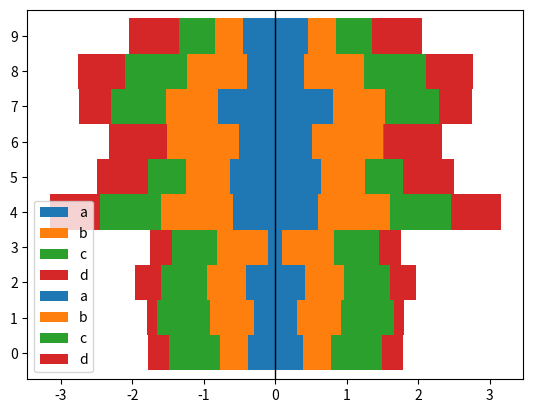

Write the Python code that produced this figure.
import pandas as pd
import numpy as np
import matplotlib.pyplot as plt
 
# Dataset
ax = plt.subplot(111)

dataright = np.random.rand(10, 4)
dataleft = dataright * -1
df_right = pd.DataFrame(dataright, columns=['a', 'b', 'c', 'd'])
df_left = pd.DataFrame(dataleft, columns=['a', 'b', 'c', 'd'])


# plot WORKDS
#labels_minus = list(df_left.values)
#labels_plus = list(df_right.values)
#labels = labels_minus + labels_plus

'''
df_right.plot(kind='barh', stacked=True, width=1.0)
df_left.plot(kind='barh',stacked=True, width=1.0)'''


fig, ax = plt.subplots(ncols=1, sharey=True)

##ax.invert_xaxis()
##ax.yaxis.tick_right()
#ax.set_yticklabels(labels)
# Add vertical line
ax.axvline(linewidth=1, color='black')

df_right.plot(kind='barh', legend=True, ax=ax, width=1.0, stacked=True)
df_left.plot(kind='barh', legend=True, ax=ax, width=1.0, stacked=True)
plt.show()

#raise Exception

#https://stackoverflow.com/questions/44049132/python-pandas-plotting-two-barh-side-by-side
#df = pd.DataFrame()

#df_1[target_cols].plot(kind='barh', x='LABEL', stacked=True, legend=False)
#df_2[target_cols].plot(kind='barh', x='LABEL', stacked=True).invert_xaxis()

#x_axis = [list(df_right.index)]
#print(x_axis)
#print("...")
#print(np.array([5., 30., 45., 22.]))
##plt.barh(np.arange(4), np.array([5., 30., 45., 22.]), color = 'r')
#plt.barh(x_axis, df_right, color = 'r', stacked='True')
#plt.barh(x_axis, df_right, color='r', stacked=True)
#plt.barh(x_axis, df_left, color='b', stacked=True)

#plt.show()#
#print("..")

'''
import numpy as np
import matplotlib.pyplot as plt

women_pop = np.array([5., 30., 45., 22.])
men_pop     = np.array( [5., 25., 50., 20.])
X = np.arange(4)

plt.barh(X, women_pop, color = 'r')
plt.barh(X, -men_pop, color = 'b')
plt.show()
'''